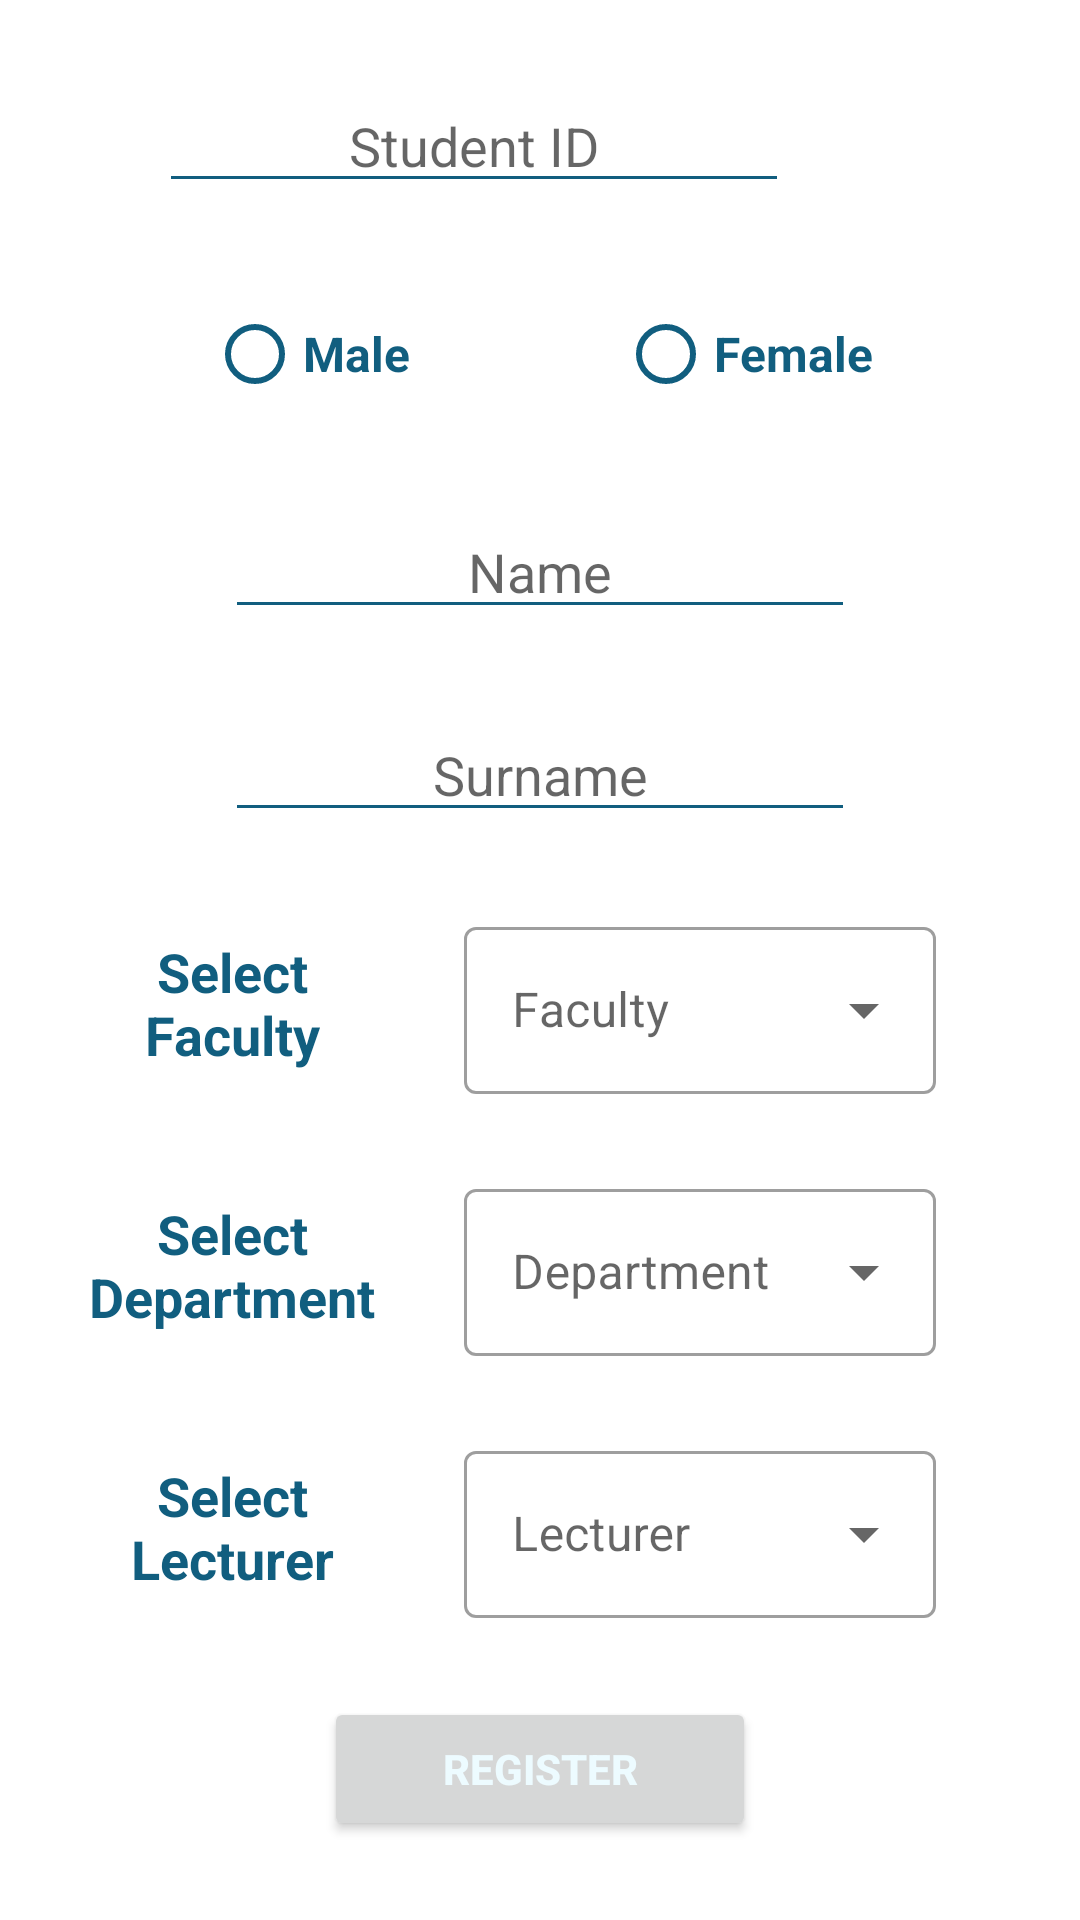

Here is an Android app screen rendered from its layout file. Give the layout XML and the strings, colors and styles it references.
<!-- AndroidManifest.xml: application theme Theme.FinalProject -->
<!-- res/layout/fragment_registration.xml -->
<?xml version="1.0" encoding="utf-8"?>
<androidx.constraintlayout.widget.ConstraintLayout xmlns:android="http://schemas.android.com/apk/res/android"
    xmlns:app="http://schemas.android.com/apk/res-auto"
    android:layout_width="match_parent"
    android:layout_height="match_parent">

    <com.google.android.material.textfield.TextInputLayout
        android:id="@+id/til_faculty"
        style="@style/Widget.MaterialComponents.TextInputLayout.OutlinedBox.ExposedDropdownMenu"
        android:layout_width="0dp"
        android:layout_height="wrap_content"
        android:layout_marginStart="@dimen/margin_medium"
        android:layout_marginEnd="@dimen/margin_medium"
        android:orientation="vertical"
        app:layout_constraintBottom_toTopOf="@+id/til_department"
        app:layout_constraintEnd_toEndOf="parent"
        app:layout_constraintStart_toEndOf="@+id/textView8"
        app:layout_constraintTop_toBottomOf="@+id/et_surname">

        <AutoCompleteTextView
            android:id="@+id/txt_faculty"
            android:layout_width="match_parent"
            android:layout_height="wrap_content"
            android:dropDownHeight="wrap_content"
            android:hint="@string/faculty"
            android:inputType="none" />
    </com.google.android.material.textfield.TextInputLayout>

    <com.google.android.material.textfield.TextInputLayout
        android:id="@+id/til_department"
        style="@style/Widget.MaterialComponents.TextInputLayout.OutlinedBox.ExposedDropdownMenu"
        android:layout_width="0dp"
        android:layout_height="wrap_content"
        android:orientation="vertical"
        app:layout_constraintBottom_toTopOf="@+id/til_lecturer"
        app:layout_constraintEnd_toEndOf="@+id/til_faculty"
        app:layout_constraintStart_toStartOf="@+id/til_faculty"
        app:layout_constraintTop_toBottomOf="@+id/til_faculty">

        <AutoCompleteTextView
            android:id="@+id/txt_department"
            android:layout_width="match_parent"
            android:layout_height="wrap_content"
            android:dropDownHeight="wrap_content"
            android:hint="@string/department"
            android:inputType="none" />
    </com.google.android.material.textfield.TextInputLayout>

    <com.google.android.material.textfield.TextInputLayout
        android:id="@+id/til_lecturer"
        style="@style/Widget.MaterialComponents.TextInputLayout.OutlinedBox.ExposedDropdownMenu"
        android:layout_width="0dp"
        android:layout_height="wrap_content"
        android:orientation="vertical"
        app:layout_constraintBottom_toTopOf="@id/btn_register"
        app:layout_constraintEnd_toEndOf="@+id/til_department"
        app:layout_constraintStart_toStartOf="@+id/til_department"
        app:layout_constraintTop_toBottomOf="@+id/til_department">

        <AutoCompleteTextView
            android:id="@+id/txt_lecturer"
            android:layout_width="match_parent"
            android:layout_height="wrap_content"
            android:dropDownHeight="wrap_content"
            android:hint="@string/lecturer"
            android:inputType="none" />
    </com.google.android.material.textfield.TextInputLayout>

    <EditText
        android:id="@+id/et_surname"
        android:layout_width="wrap_content"
        android:layout_height="wrap_content"
        android:backgroundTint="@color/blumine"
        android:ems="10"
        android:hint="@string/surname"
        android:inputType="textPersonName"
        android:textAlignment="center"
        android:textColor="@color/blumine"
        app:layout_constraintBottom_toTopOf="@+id/til_faculty"
        app:layout_constraintEnd_toEndOf="@+id/et_name"
        app:layout_constraintStart_toStartOf="@+id/et_name"
        app:layout_constraintTop_toBottomOf="@+id/et_name" />

    <EditText
        android:id="@+id/et_name"
        android:layout_width="wrap_content"
        android:layout_height="wrap_content"
        android:backgroundTint="@color/blumine"
        android:ems="10"
        android:hint="@string/name"
        android:inputType="textPersonName"
        android:textAlignment="center"
        android:textColor="@color/blumine"
        app:layout_constraintBottom_toTopOf="@+id/et_surname"
        app:layout_constraintEnd_toEndOf="parent"
        app:layout_constraintStart_toStartOf="parent"
        app:layout_constraintTop_toBottomOf="@+id/rb_female" />

    <EditText
        android:id="@+id/et_student_id"
        android:layout_width="wrap_content"
        android:layout_height="wrap_content"
        android:layout_marginEnd="8dp"
        android:backgroundTint="@color/blumine"
        android:ems="10"
        android:hint="@string/student_id"
        android:inputType="number"
        android:textAlignment="center"
        android:textColor="@color/blumine"
        app:layout_constraintBottom_toTopOf="@+id/rb_female"
        app:layout_constraintEnd_toStartOf="@+id/img_regenerate"
        app:layout_constraintHorizontal_chainStyle="packed"
        app:layout_constraintStart_toStartOf="parent"
        app:layout_constraintTop_toTopOf="parent" />

    <RadioButton
        android:id="@+id/rb_male"
        android:layout_width="wrap_content"
        android:layout_height="wrap_content"
        android:buttonTint="@color/blumine"
        android:text="@string/male"
        android:textColor="@color/blumine"
        android:textSize="@dimen/text_size_small"
        android:textStyle="bold"
        app:layout_constraintBottom_toBottomOf="@+id/rb_female"
        app:layout_constraintEnd_toStartOf="@+id/rb_female"
        app:layout_constraintStart_toStartOf="parent"
        app:layout_constraintTop_toTopOf="@+id/rb_female" />

    <RadioButton
        android:id="@+id/rb_female"
        android:layout_width="wrap_content"
        android:layout_height="wrap_content"
        android:buttonTint="@color/blumine"
        android:text="@string/female"
        android:textColor="@color/blumine"
        android:textSize="@dimen/text_size_small"
        android:textStyle="bold"
        app:layout_constraintBottom_toTopOf="@+id/et_name"
        app:layout_constraintEnd_toEndOf="parent"
        app:layout_constraintStart_toEndOf="@+id/rb_male"
        app:layout_constraintTop_toBottomOf="@+id/et_student_id" />

    <Button
        android:id="@+id/btn_register"
        android:layout_width="0dp"
        android:layout_height="wrap_content"
        android:layout_marginStart="@dimen/margin_very_big"
        android:layout_marginEnd="@dimen/margin_very_big"
        android:text="@string/register"
        android:textColor="@color/twilight_blue"
        android:textStyle="bold"
        app:layout_constraintBottom_toBottomOf="parent"
        app:layout_constraintEnd_toEndOf="parent"
        app:layout_constraintStart_toStartOf="parent"
        app:layout_constraintTop_toBottomOf="@id/til_lecturer" />

    <TextView
        android:id="@+id/textView8"
        android:layout_width="wrap_content"
        android:layout_height="wrap_content"
        android:layout_marginStart="@dimen/margin_medium"
        android:text="@string/select_faculty"
        android:textAlignment="center"
        android:textColor="@color/blumine"
        android:textSize="@dimen/text_size_medium"
        android:textStyle="bold"
        app:layout_constraintBottom_toBottomOf="@+id/til_faculty"
        app:layout_constraintEnd_toStartOf="@+id/til_faculty"
        app:layout_constraintStart_toStartOf="parent"
        app:layout_constraintTop_toTopOf="@+id/til_faculty" />

    <TextView
        android:id="@+id/textView9"
        android:layout_width="wrap_content"
        android:layout_height="wrap_content"
        android:text="@string/select_department"
        android:textAlignment="center"
        android:textColor="@color/blumine"
        android:textSize="@dimen/text_size_medium"
        android:textStyle="bold"
        app:layout_constraintBottom_toBottomOf="@+id/til_department"
        app:layout_constraintEnd_toEndOf="@+id/textView8"
        app:layout_constraintStart_toStartOf="@+id/textView8"
        app:layout_constraintTop_toTopOf="@+id/til_department" />

    <TextView
        android:id="@+id/textView10"
        android:layout_width="wrap_content"
        android:layout_height="wrap_content"
        android:text="@string/select_lecturer"
        android:textAlignment="center"
        android:textColor="@color/blumine"
        android:textSize="@dimen/text_size_medium"
        android:textStyle="bold"
        app:layout_constraintBottom_toBottomOf="@+id/til_lecturer"
        app:layout_constraintEnd_toEndOf="@+id/textView9"
        app:layout_constraintStart_toStartOf="@+id/textView9"
        app:layout_constraintTop_toTopOf="@+id/til_lecturer" />

    <ImageView
        android:id="@+id/img_regenerate"
        android:layout_width="@dimen/image_width"
        android:layout_height="0dp"
        android:layout_marginStart="@dimen/margin_very_small"
        app:layout_constraintBottom_toBottomOf="@+id/et_student_id"
        app:layout_constraintEnd_toEndOf="parent"
        app:layout_constraintStart_toEndOf="@+id/et_student_id"
        app:layout_constraintTop_toTopOf="@+id/et_student_id"
        app:srcCompat="@drawable/ic_regenerate"
        app:tint="@color/blumine" />

</androidx.constraintlayout.widget.ConstraintLayout>
<!-- resources referenced by this layout -->
<resources>
  <color name="blumine">#115E7F</color>
  <color name="twilight_blue">#EDFBFF</color>
  <dimen name="image_width">28dp</dimen>
  <dimen name="margin_medium">48dp</dimen>
  <dimen name="margin_very_big">108dp</dimen>
  <dimen name="margin_very_small">8dp</dimen>
  <dimen name="text_size_medium">18sp</dimen>
  <dimen name="text_size_small">16sp</dimen>
  <string name="department">Department</string>
  <string name="faculty">Faculty</string>
  <string name="female">Female</string>
  <string name="lecturer">Lecturer</string>
  <string name="male">Male</string>
  <string name="name">Name</string>
  <string name="register">Register</string>
  <string name="select_department">Select\nDepartment</string>
  <string name="select_faculty">Select\nFaculty</string>
  <string name="select_lecturer">Select\nLecturer</string>
  <string name="student_id">Student ID</string>
  <string name="surname">Surname</string>
  <style name="Theme.FinalProject" parent="Theme.MaterialComponents.DayNight.DarkActionBar">
          
          <item name="colorPrimary">@color/blumine</item>
          <item name="colorPrimaryVariant">@color/purple_700</item>
          <item name="colorOnPrimary">@color/twilight_blue</item>
          
          <item name="colorSecondary">@color/teal_200</item>
          <item name="colorSecondaryVariant">@color/teal_700</item>
          <item name="colorOnSecondary">@color/black</item>
          
          <item name="android:statusBarColor" tools:targetApi="l">?attr/colorPrimaryVariant</item>
          
          <item name="windowActionBar">false</item>
          <item name="windowNoTitle">true</item>
      </style>
  <color name="purple_700">#FF3700B3</color>
  <color name="teal_200">#FF03DAC5</color>
  <color name="teal_700">#FF018786</color>
  <color name="black">#FF000000</color>
</resources>
